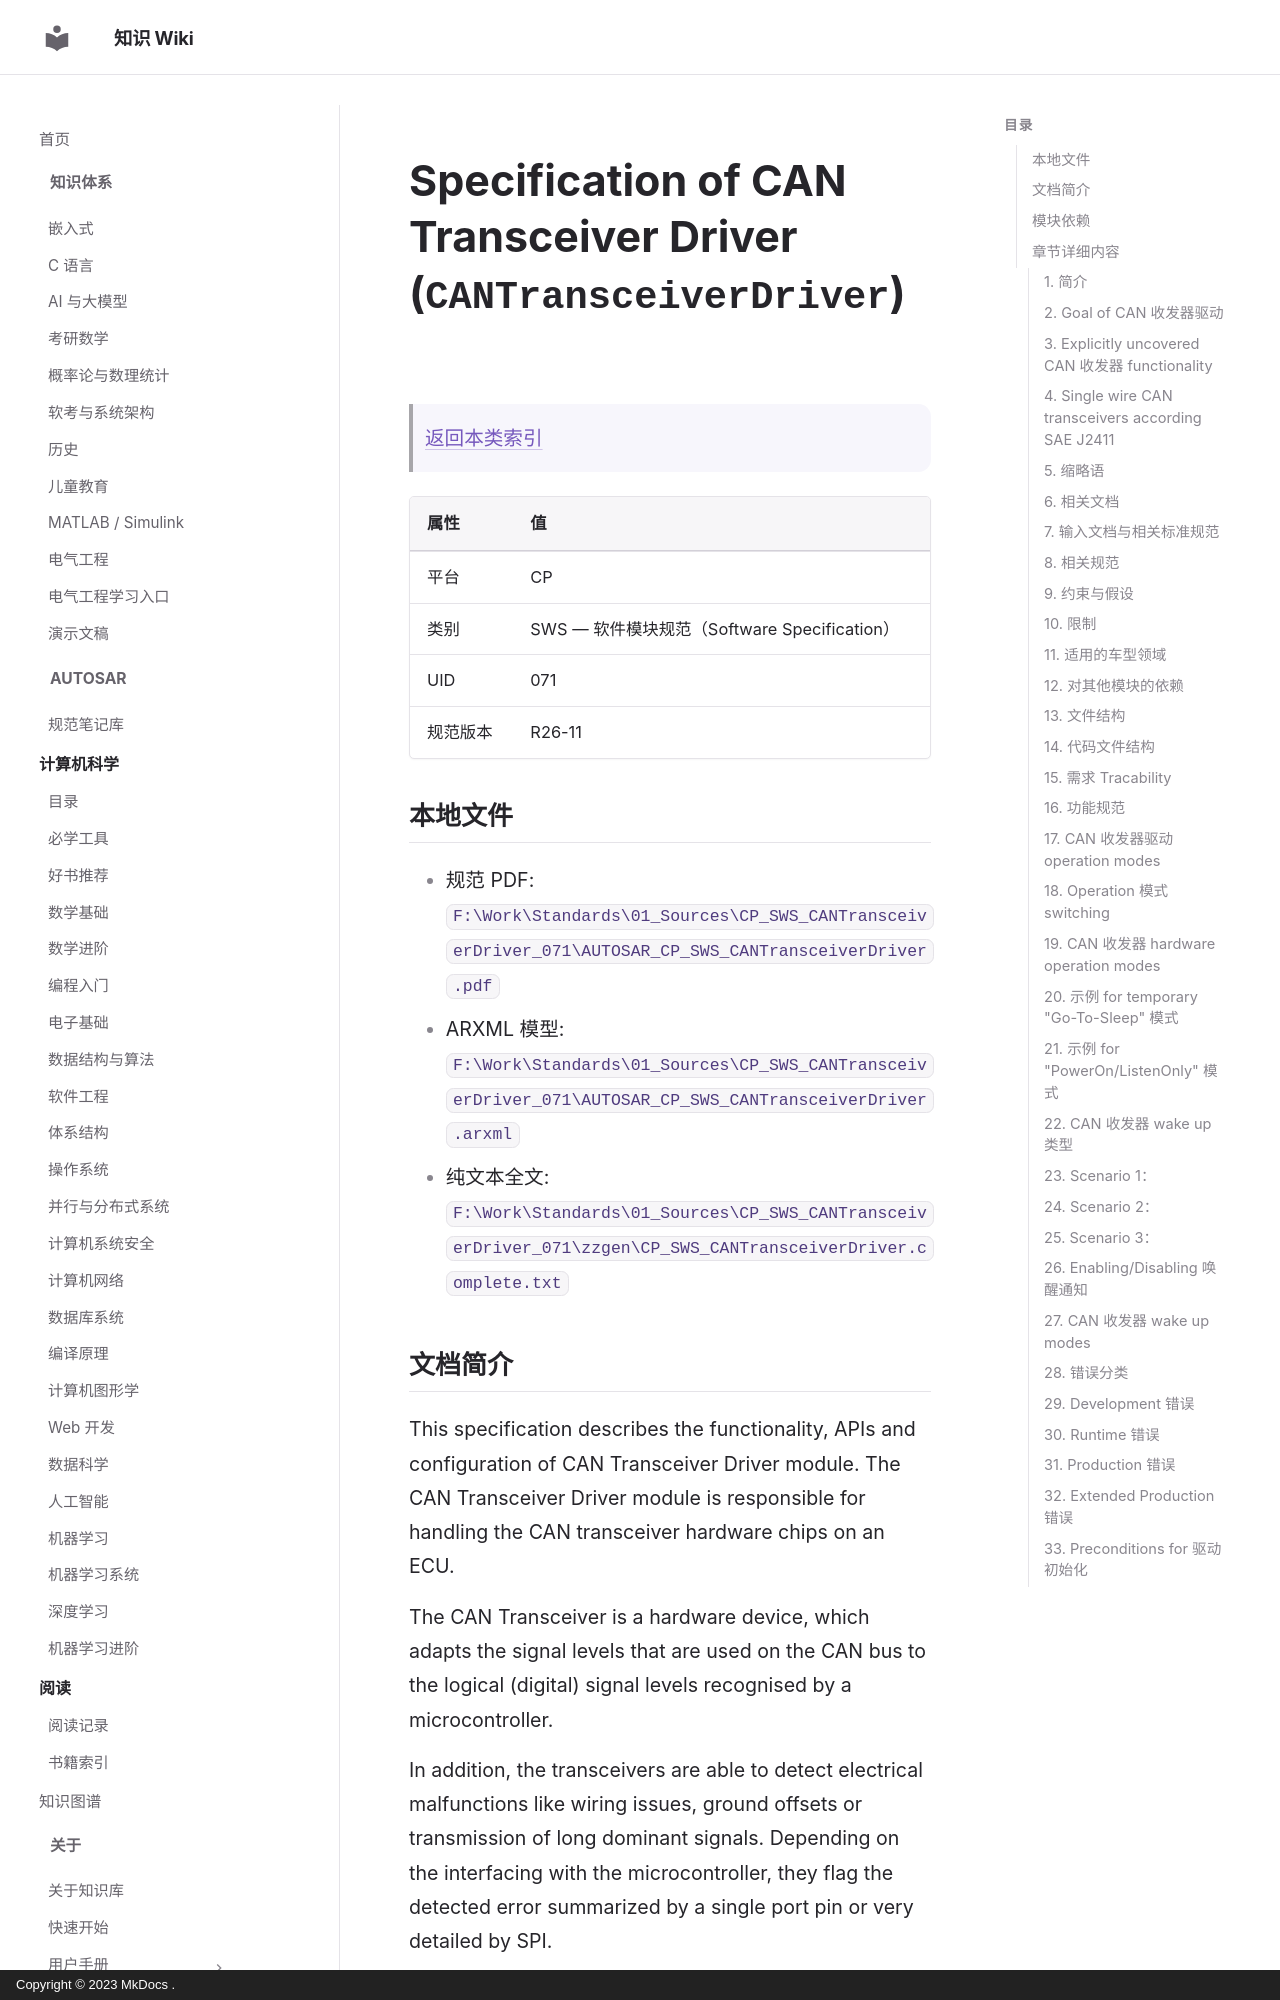

repository: ilikui/wiki · page: types/autosar/specs/CP/SWS/CANTransceiverDriver/index.html · generator: mkdocs · copyright: Copyright © 2023 MkDocs .

# Specification of CAN Transceiver Driver (`CANTransceiverDriver`)

> [返回本类索引](index.md)

| 属性     | 值                                           |
| -------- | -------------------------------------------- |
| 平台     | CP                                           |
| 类别     | SWS — 软件模块规范（Software Specification） |
| UID      | 071                                          |
| 规范版本 | R26-11                                       |

## 本地文件

- 规范 PDF: `F:\Work\Standards\01_Sources\CP_SWS_CANTransceiverDriver_071\AUTOSAR_CP_SWS_CANTransceiverDriver.pdf`
- ARXML 模型: `F:\Work\Standards\01_Sources\CP_SWS_CANTransceiverDriver_071\AUTOSAR_CP_SWS_CANTransceiverDriver.arxml`
- 纯文本全文: `F:\Work\Standards\01_Sources\CP_SWS_CANTransceiverDriver_071\zzgen\CP_SWS_CANTransceiverDriver.complete.txt`
